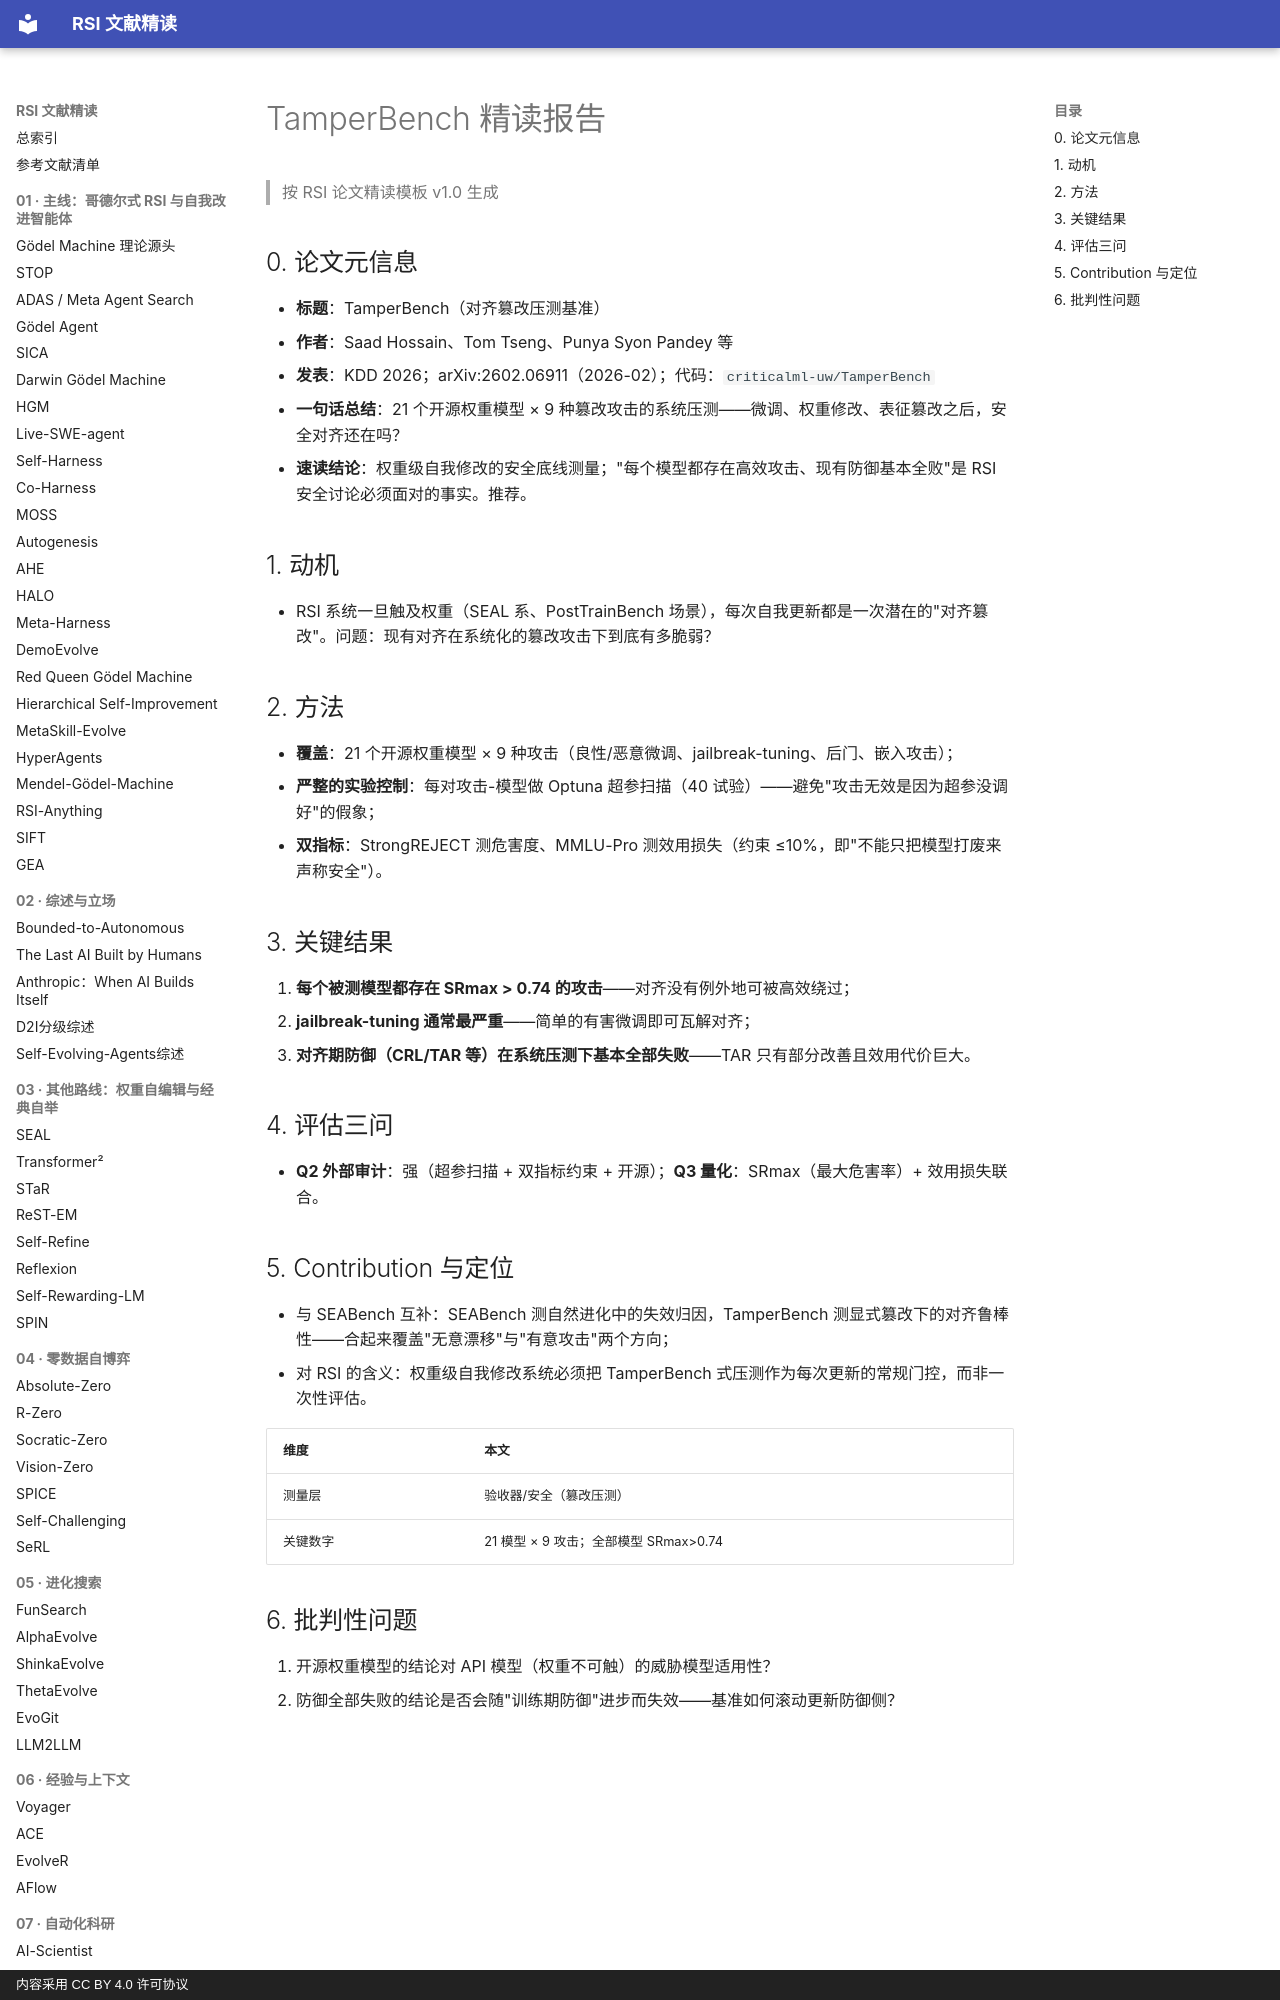

repository: zlven/RSI-Papers-Reading · page: 08-评测基准-08-TamperBench-精读/index.html · generator: mkdocs · copyright: 内容采用 CC BY 4.0 许可协议

# TamperBench 精读报告

> 按 RSI 论文精读模板 v1.0 生成

## 0. 论文元信息

- **标题**：TamperBench（对齐篡改压测基准）
- **作者**：Saad Hossain、Tom Tseng、Punya Syon Pandey 等
- **发表**：KDD 2026；arXiv:2602.06911（2026-02）；代码：`criticalml-uw/TamperBench`
- **一句话总结**：21 个开源权重模型 × 9 种篡改攻击的系统压测——微调、权重修改、表征篡改之后，安全对齐还在吗？
- **速读结论**：权重级自我修改的安全底线测量；"每个模型都存在高效攻击、现有防御基本全败"是 RSI 安全讨论必须面对的事实。推荐。

## 1. 动机

- RSI 系统一旦触及权重（SEAL 系、PostTrainBench 场景），每次自我更新都是一次潜在的"对齐篡改"。问题：现有对齐在系统化的篡改攻击下到底有多脆弱？

## 2. 方法

- **覆盖**：21 个开源权重模型 × 9 种攻击（良性/恶意微调、jailbreak-tuning、后门、嵌入攻击）；
- **严整的实验控制**：每对攻击-模型做 Optuna 超参扫描（40 试验）——避免"攻击无效是因为超参没调好"的假象；
- **双指标**：StrongREJECT 测危害度、MMLU-Pro 测效用损失（约束 ≤10%，即"不能只把模型打废来声称安全"）。

## 3. 关键结果

1. **每个被测模型都存在 SRmax > 0.74 的攻击**——对齐没有例外地可被高效绕过；
2. **jailbreak-tuning 通常最严重**——简单的有害微调即可瓦解对齐；
3. **对齐期防御（CRL/TAR 等）在系统压测下基本全部失败**——TAR 只有部分改善且效用代价巨大。
